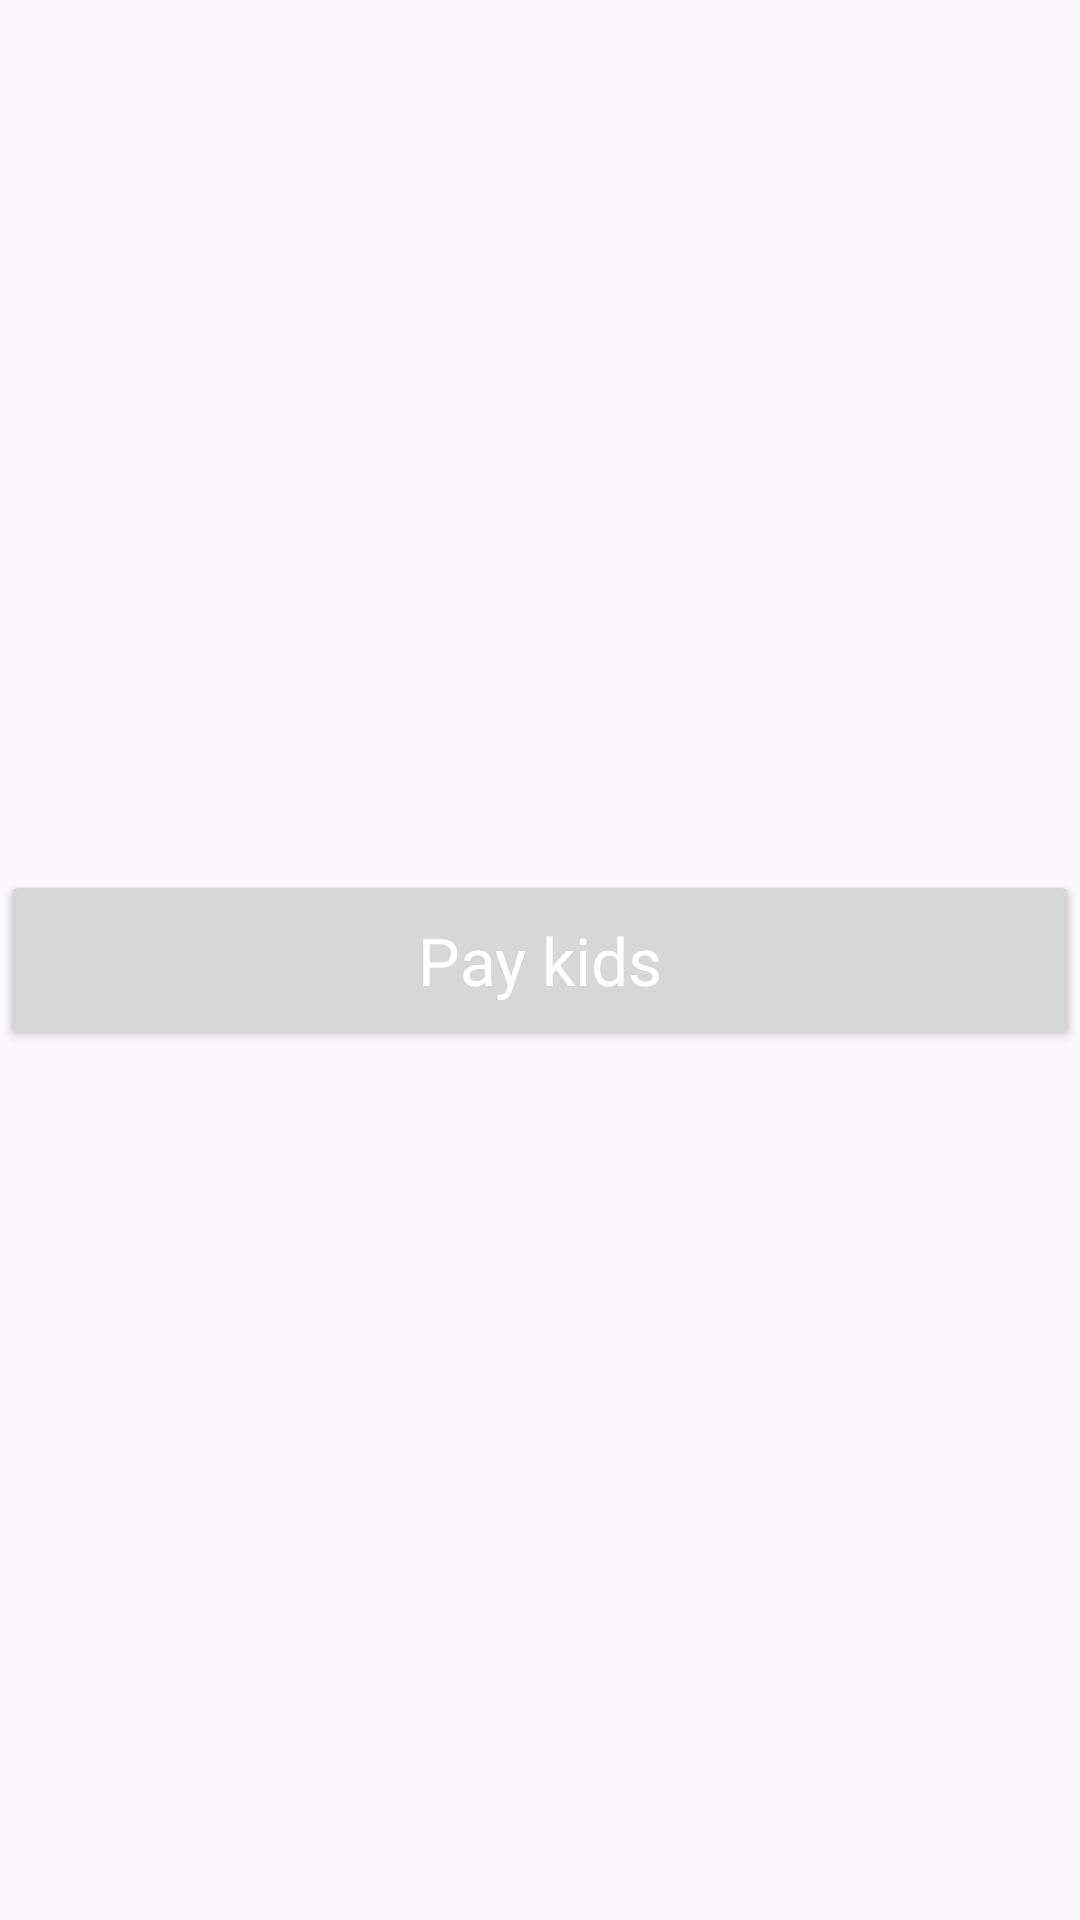

This screen was rendered from an Android layout file. Write that file and the resources it references.
<!-- AndroidManifest.xml: application theme Theme.Code12FirebaseAuthentication -->
<!-- res/layout/activity_jobowner.xml -->
<?xml version="1.0" encoding="utf-8"?>
<androidx.constraintlayout.widget.ConstraintLayout xmlns:android="http://schemas.android.com/apk/res/android"
    xmlns:app="http://schemas.android.com/apk/res-auto"
    xmlns:tools="http://schemas.android.com/tools"
    android:layout_width="match_parent"
    android:layout_height="match_parent"
    tools:context=".activities.JobOwnerActivity">

    <Button
        android:id="@+id/btn_jobOwners"
        android:layout_width="match_parent"
        android:layout_height="60dp"
        app:layout_constraintTop_toTopOf="parent"
        app:layout_constraintBottom_toBottomOf="parent"
        android:text="Pay kids"
        style="@style/TextAppearance.Material3.TitleLarge"
        android:textColor="@color/white"
        tools:ignore="MissingConstraints"/>


</androidx.constraintlayout.widget.ConstraintLayout>
<!-- resources referenced by this layout -->
<resources>
  <color name="white">#FFFFFFFF</color>
  <style name="Theme.Code12FirebaseAuthentication" parent="Theme.Material3.Light">
          
          <item name="colorPrimary">@color/purple_500</item>
          <item name="colorPrimaryVariant">@color/purple_700</item>
          <item name="colorOnPrimary">@color/white</item>
          
          <item name="colorSecondary">@color/teal_200</item>
          <item name="colorSecondaryVariant">@color/teal_700</item>
          <item name="colorOnSecondary">@color/black</item>
          
          <item name="android:statusBarColor">?attr/colorPrimaryVariant</item>
          
      </style>
  <color name="purple_500">#FF6200EE</color>
  <color name="purple_700">#FF3700B3</color>
  <color name="teal_200">#FF03DAC5</color>
  <color name="teal_700">#FF018786</color>
  <color name="black">#FF000000</color>
</resources>
